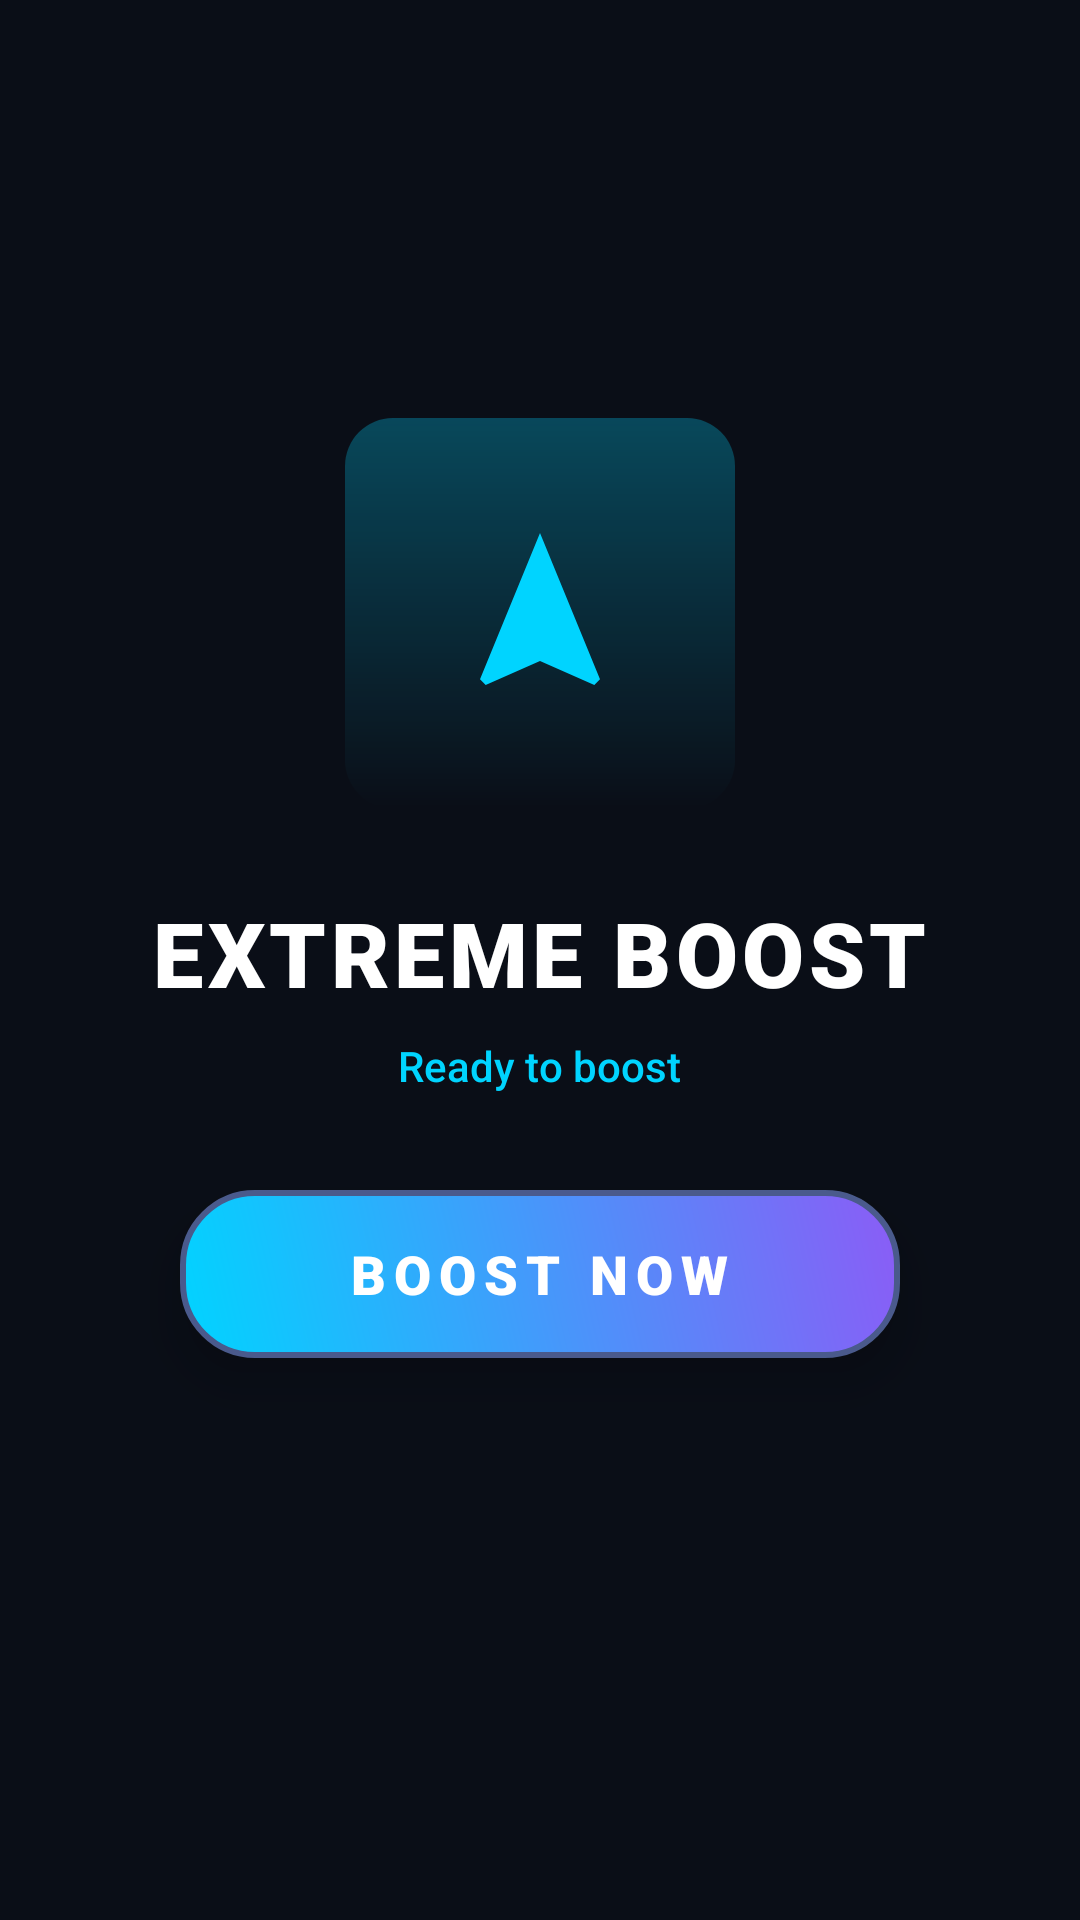

This screen was rendered from an Android layout file. Write that file and the resources it references.
<!-- AndroidManifest.xml: activity theme Theme.GameBooster -->
<!-- res/layout/activity_boost.xml -->
<?xml version="1.0" encoding="utf-8"?>
<LinearLayout xmlns:android="http://schemas.android.com/apk/res/android"
    android:layout_width="match_parent"
    android:layout_height="match_parent"
    android:background="@color/bg_dark"
    android:gravity="center"
    android:orientation="vertical"
    android:padding="32dp">

    
    <FrameLayout
        android:id="@+id/gameIcon"
        android:layout_width="130dp"
        android:layout_height="130dp"
        android:background="@drawable/bg_glow_blue"
        android:elevation="16dp"
        android:layout_marginBottom="28dp">

        <ImageView
            android:layout_width="64dp"
            android:layout_height="64dp"
            android:layout_gravity="center"
            android:src="@drawable/ic_boost_large" />
    </FrameLayout>

    
    <TextView
        android:id="@+id/gameName"
        android:layout_width="wrap_content"
        android:layout_height="wrap_content"
        android:text="EXTREME BOOST"
        android:textColor="@color/accent_white"
        android:textSize="30sp"
        android:fontFamily="sans-serif-black"
        android:letterSpacing="0.05"
        android:layout_marginBottom="8dp" />

    
    <TextView
        android:id="@+id/boostStatus"
        android:layout_width="wrap_content"
        android:layout_height="wrap_content"
        android:text="Ready to boost"
        android:textColor="@color/accent_blue"
        android:textSize="14sp"
        android:fontFamily="sans-serif-medium"
        android:layout_marginBottom="32dp" />

    
    <ProgressBar
        android:id="@+id/boostProgress"
        style="@style/Widget.GameBooster.ProgressBar"
        android:layout_width="match_parent"
        android:layout_height="8dp"
        android:max="100"
        android:progress="0"
        android:progressDrawable="@drawable/progress_glass"
        android:layout_marginBottom="48dp"
        android:visibility="gone" />

    
    <LinearLayout
        android:id="@+id/startBoostButton"
        android:layout_width="240dp"
        android:layout_height="56dp"
        android:background="@drawable/bg_boost_glass"
        android:gravity="center"
        android:elevation="10dp"
        android:layout_marginBottom="48dp">

        <TextView
            android:layout_width="wrap_content"
            android:layout_height="wrap_content"
            android:text="BOOST NOW"
            android:textColor="@color/accent_white"
            android:textSize="18sp"
            android:fontFamily="sans-serif-black"
            android:letterSpacing="0.15" />
    </LinearLayout>

    
    <LinearLayout
        android:id="@+id/statsContainer"
        android:layout_width="match_parent"
        android:layout_height="wrap_content"
        android:orientation="vertical"
        android:visibility="gone"
        android:background="@drawable/bg_glass_card"
        android:padding="24dp">

        <TextView
            android:layout_width="wrap_content"
            android:layout_height="wrap_content"
            android:text="⚡ BOOST RESULTS"
            android:textColor="@color/accent_green"
            android:textSize="12sp"
            android:fontFamily="sans-serif-bold"
            android:letterSpacing="0.15"
            android:layout_marginBottom="16dp" />

        <LinearLayout
            android:layout_width="match_parent"
            android:layout_height="wrap_content"
            android:orientation="horizontal"
            android:layout_marginBottom="10dp">

            <View
                android:layout_width="4dp"
                android:layout_height="20dp"
                android:background="@color/accent_blue"
                android:layout_marginEnd="12dp" />

            <TextView
                android:id="@+id/ramFreedText"
                android:layout_width="wrap_content"
                android:layout_height="wrap_content"
                android:text="RAM Freed: Calculating..."
                android:textColor="@color/accent_silver"
                android:textSize="14sp"
                android:fontFamily="sans-serif-medium" />
        </LinearLayout>

        <LinearLayout
            android:layout_width="match_parent"
            android:layout_height="wrap_content"
            android:orientation="horizontal"
            android:layout_marginBottom="10dp">

            <View
                android:layout_width="4dp"
                android:layout_height="20dp"
                android:background="@color/accent_green"
                android:layout_marginEnd="12dp" />

            <TextView
                android:id="@+id/processesKilledText"
                android:layout_width="wrap_content"
                android:layout_height="wrap_content"
                android:text="Processes: Optimized"
                android:textColor="@color/accent_silver"
                android:textSize="14sp"
                android:fontFamily="sans-serif-medium" />
        </LinearLayout>

        <LinearLayout
            android:layout_width="match_parent"
            android:layout_height="wrap_content"
            android:orientation="horizontal">

            <View
                android:layout_width="4dp"
                android:layout_height="20dp"
                android:background="@color/accent_purple"
                android:layout_marginEnd="12dp" />

            <TextView
                android:id="@+id/fpsOptimizedText"
                android:layout_width="wrap_content"
                android:layout_height="wrap_content"
                android:text="Settings: Optimized"
                android:textColor="@color/accent_silver"
                android:textSize="14sp"
                android:fontFamily="sans-serif-medium" />
        </LinearLayout>
    </LinearLayout>

</LinearLayout>
<!-- resources referenced by this layout -->
<resources>
  <color name="accent_blue">#FF00D4FF</color>
  <color name="accent_green">#FF00FF88</color>
  <color name="accent_purple">#FF8B5CF6</color>
  <color name="accent_silver">#FFB8C4D4</color>
  <color name="accent_white">#FFFFFFFF</color>
  <color name="bg_dark">#FF0A0E17</color>
  <!-- drawable bg_boost_glass (drawable) -->
  <?xml version="1.0" encoding="utf-8"?>
  <shape xmlns:android="http://schemas.android.com/apk/res/android"
      android:shape="rectangle">
      <gradient
          android:startColor="#FF00D4FF"
          android:endColor="#FF8B5CF6"
          android:angle="45" />
      <corners android:radius="24dp" />
      <stroke android:width="2dp" android:color="#4A5A8C" />
  </shape>
  <!-- drawable bg_glass_card (drawable) -->
  <?xml version="1.0" encoding="utf-8"?>
  <shape xmlns:android="http://schemas.android.com/apk/res/android"
      android:shape="rectangle">
      <solid android:color="#FF1A2236" />
      <corners android:radius="20dp" />
      <stroke android:width="1dp" android:color="#2A3A5C" />
  </shape>
  <!-- drawable bg_glow_blue (drawable) -->
  <?xml version="1.0" encoding="utf-8"?>
  <shape xmlns:android="http://schemas.android.com/apk/res/android"
      android:shape="rectangle">
      <gradient
          android:startColor="#4A00D4FF"
          android:endColor="#0000D4FF"
          android:angle="270" />
      <corners android:radius="16dp" />
  </shape>
  <!-- drawable ic_boost_large (drawable) -->
  <?xml version="1.0" encoding="utf-8"?>
  <vector xmlns:android="http://schemas.android.com/apk/res/android"
      android:width="64dp"
      android:height="64dp"
      android:viewportWidth="24"
      android:viewportHeight="24">
      <path
          android:fillColor="#FF00D4FF"
          android:pathData="M12,2L4.5,20.29l0.71,0.71L12,18l6.79,3 0.71,-0.71z" />
  </vector>
  <!-- drawable progress_glass (drawable) -->
  <?xml version="1.0" encoding="utf-8"?>
  <layer-list xmlns:android="http://schemas.android.com/apk/res/android">
      <item android:id="@android:id/background">
          <shape>
              <corners android:radius="8dp" />
              <solid android:color="#FF0A0E17" />
              <stroke android:width="1dp" android:color="#2A3A5C" />
          </shape>
      </item>
      <item android:id="@android:id/progress">
          <clip>
              <shape>
                  <corners android:radius="8dp" />
                  <gradient
                      android:startColor="#FF00D4FF"
                      android:endColor="#FF8B5CF6"
                      android:angle="0" />
              </shape>
          </clip>
      </item>
  </layer-list>
  <style name="Widget.GameBooster.ProgressBar" parent="Widget.AppCompat.ProgressBar">
          <item name="color">@color/accent_cyan</item>
      </style>
  <style name="Theme.GameBooster" parent="Theme.MaterialComponents.DayNight.NoActionBar">
          <item name="colorPrimary">#FF0066FF</item>
          <item name="colorPrimaryVariant">#FF0044CC</item>
          <item name="colorOnPrimary">@color/accent_white</item>
          <item name="colorSecondary">#FF00FF88</item>
          <item name="colorSecondaryVariant">#FF00CC66</item>
          <item name="colorOnSecondary">@color/accent_white</item>
          <item name="android:statusBarColor">#FF0D1117</item>
          <item name="android:navigationBarColor">#FF0D1117</item>
          <item name="android:windowBackground">@color/bg_dark</item>
      </style>
  <color name="accent_cyan">#FF00E5FF</color>
</resources>
